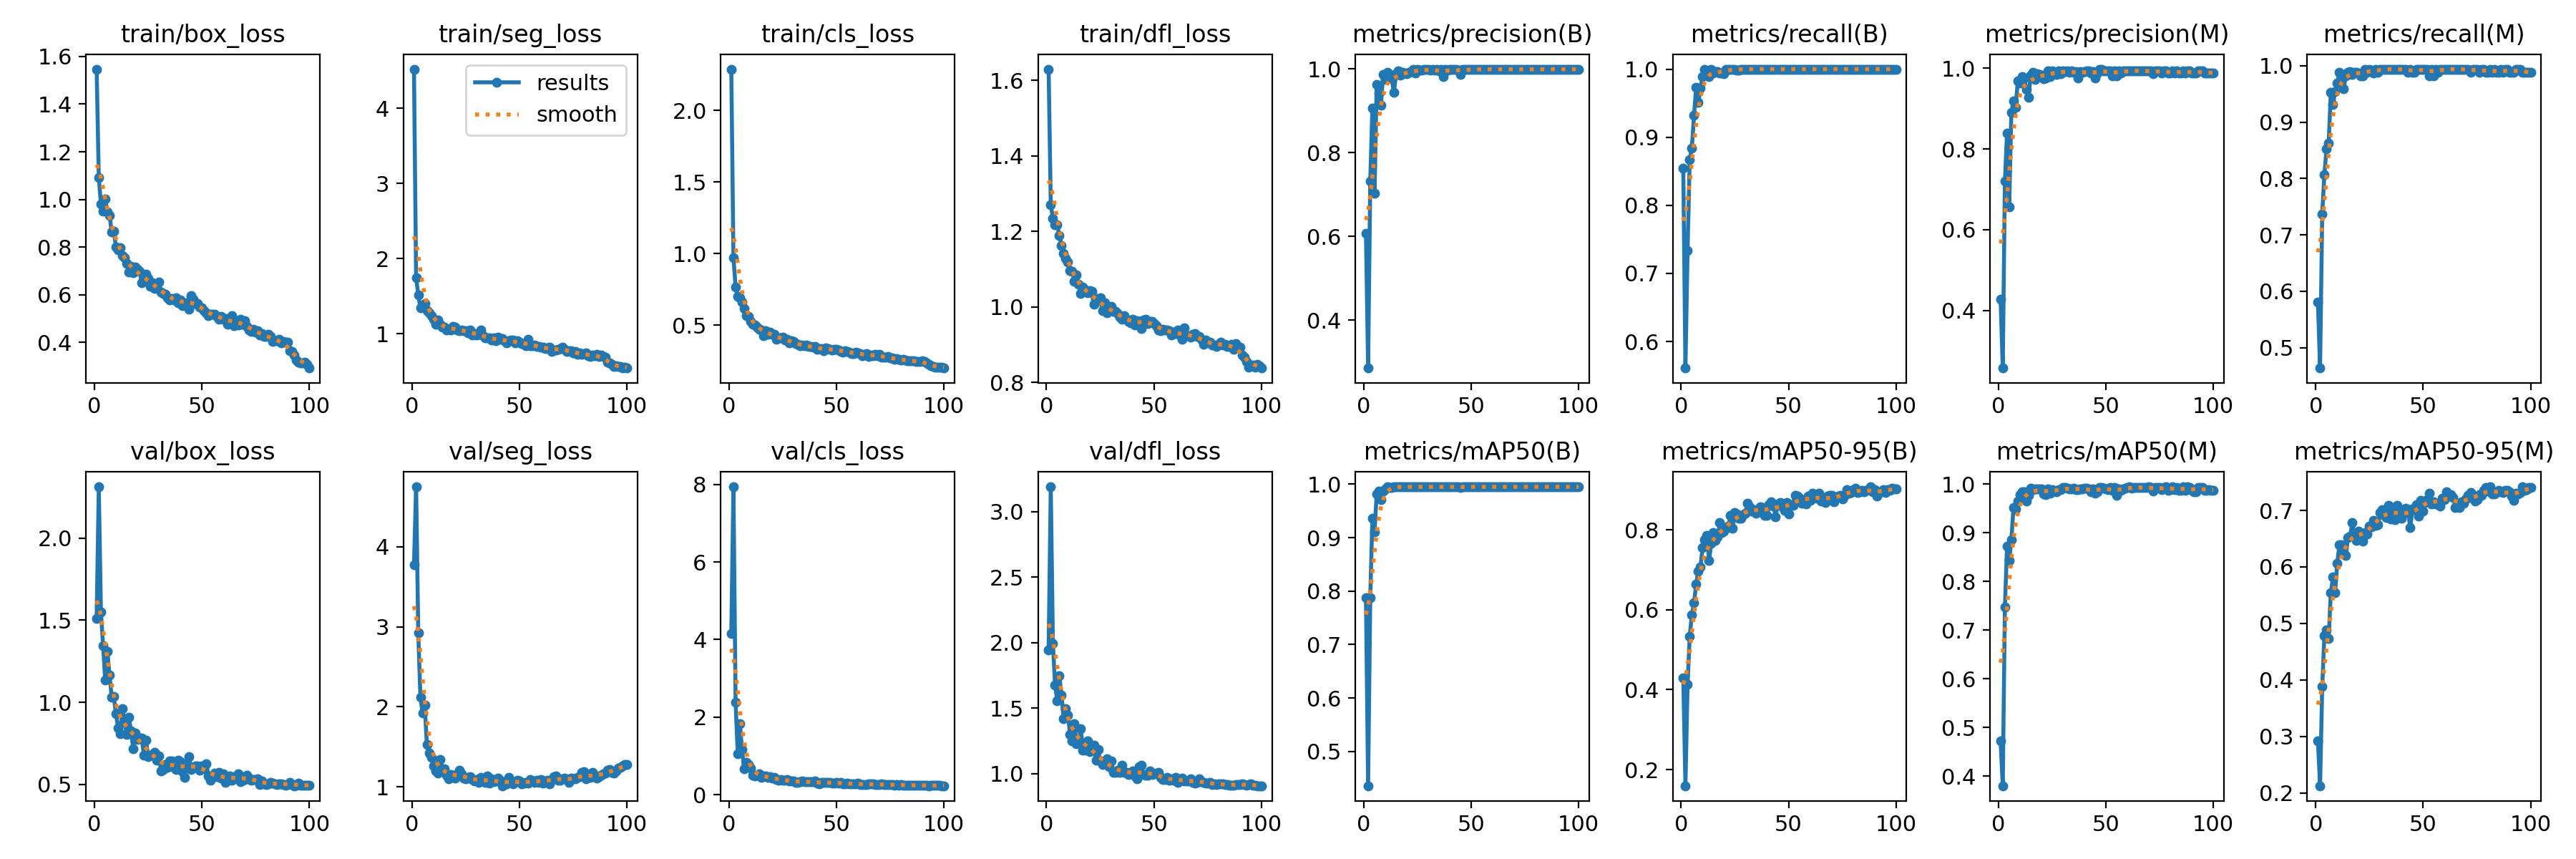

The table this chart was drawn from, first rows:
epoch, time, train/box_loss, train/seg_loss, train/cls_loss, train/dfl_loss, metrics/precision(B), metrics/recall(B), metrics/mAP50(B), metrics/mAP50-95(B), metrics/precision(M), metrics/recall(M), metrics/mAP50(M), metrics/mAP50-95(M), val/box_loss, val/seg_loss, val/cls_loss, val/dfl_loss, lr/pg0, lr/pg1, lr/pg2
1, 11.49, 1.547, 4.523, 2.288, 1.63, 0.608, 0.854, 0.788, 0.4298, 0.4277, 0.5807, 0.4724, 0.2926, 1.511, 3.778, 4.154, 1.945, 0.0003834, 0.0003834, 0.0003834
2, 22.07, 1.093, 1.747, 0.9733, 1.272, 0.2855, 0.561, 0.436, 0.1597, 0.2577, 0.4636, 0.38, 0.2126, 2.312, 4.751, 7.939, 3.189, 0.0007757, 0.0007757, 0.0007757
3, 32.12, 0.9799, 1.512, 0.766, 1.234, 0.7315, 0.7338, 0.7872, 0.4137, 0.7206, 0.7372, 0.7471, 0.3878, 1.552, 2.924, 2.383, 1.991, 0.00116, 0.00116, 0.00116
4, 42.12, 0.9494, 1.342, 0.6992, 1.218, 0.907, 0.8673, 0.9359, 0.5339, 0.8397, 0.8066, 0.8715, 0.4779, 1.344, 2.122, 1.055, 1.678, 0.001537, 0.001537, 0.001537
5, 52.13, 1.002, 1.378, 0.6887, 1.217, 0.7031, 0.8842, 0.9107, 0.5874, 0.6569, 0.853, 0.8432, 0.4887, 1.135, 1.924, 1.833, 1.558, 0.001601, 0.001601, 0.001601
6, 62.13, 0.947, 1.401, 0.6603, 1.19, 0.9631, 0.9321, 0.982, 0.617, 0.8913, 0.8625, 0.8847, 0.473, 1.31, 2.026, 1.157, 1.745, 0.001584, 0.001584, 0.001584
7, 72.19, 0.934, 1.301, 0.6171, 1.163, 0.9418, 0.9736, 0.9866, 0.664, 0.919, 0.9527, 0.9508, 0.5541, 1.166, 1.531, 0.6597, 1.602, 0.001568, 0.001568, 0.001568
8, 82.23, 0.8629, 1.278, 0.5638, 1.142, 0.9138, 0.9506, 0.971, 0.696, 0.9033, 0.9311, 0.9485, 0.582, 1.033, 1.423, 0.8376, 1.418, 0.001551, 0.001551, 0.001551
9, 92.27, 0.8656, 1.242, 0.5604, 1.129, 0.9864, 0.9717, 0.9876, 0.7069, 0.9681, 0.9543, 0.9641, 0.5549, 1.034, 1.367, 0.784, 1.496, 0.001535, 0.001535, 0.001535
10, 102.2, 0.8002, 1.188, 0.5237, 1.12, 0.9743, 0.9889, 0.9915, 0.7551, 0.9629, 0.9697, 0.9786, 0.6065, 0.9291, 1.265, 0.6813, 1.446, 0.001518, 0.001518, 0.001518
11, 112.2, 0.7895, 1.129, 0.5065, 1.096, 0.9915, 1, 0.9947, 0.7742, 0.9798, 0.9884, 0.9842, 0.6392, 0.8442, 1.2, 0.5043, 1.3, 0.001502, 0.001502, 0.001502
12, 122.4, 0.7981, 1.184, 0.4991, 1.095, 0.9875, 0.9968, 0.9933, 0.7858, 0.976, 0.9853, 0.9838, 0.6397, 0.8085, 1.176, 0.4748, 1.252, 0.001485, 0.001485, 0.001485
13, 132.4, 0.7635, 1.124, 0.4865, 1.069, 0.9773, 0.9889, 0.9941, 0.723, 0.948, 0.9598, 0.9646, 0.6253, 0.9605, 1.34, 0.5013, 1.38, 0.001469, 0.001469, 0.001469
14, 142.4, 0.7556, 1.089, 0.4689, 1.086, 0.9433, 1, 0.9947, 0.7662, 0.9274, 0.9826, 0.9766, 0.6205, 0.8808, 1.229, 0.5297, 1.227, 0.001452, 0.001452, 0.001452
15, 152.4, 0.7325, 1.083, 0.4669, 1.06, 0.9879, 0.9944, 0.9948, 0.7932, 0.9822, 0.9886, 0.9906, 0.6518, 0.8045, 1.223, 0.4391, 1.246, 0.001436, 0.001436, 0.001436
16, 162.5, 0.6957, 1.05, 0.4279, 1.036, 0.9958, 0.9961, 0.995, 0.7736, 0.99, 0.9903, 0.9884, 0.6539, 0.9111, 1.141, 0.475, 1.342, 0.001419, 0.001419, 0.001419
17, 172.5, 0.7188, 1.057, 0.463, 1.052, 0.9843, 0.9963, 0.9948, 0.7825, 0.9729, 0.9846, 0.9895, 0.6783, 0.8258, 1.101, 0.4903, 1.181, 0.001403, 0.001403, 0.001403
18, 182.7, 0.692, 1.052, 0.4367, 1.045, 0.9927, 0.9944, 0.995, 0.8175, 0.9869, 0.9886, 0.9898, 0.6536, 0.7191, 1.153, 0.4412, 1.176, 0.001386, 0.001386, 0.001386
19, 193.1, 0.7157, 1.097, 0.4508, 1.037, 0.9909, 0.9944, 0.9949, 0.7934, 0.9851, 0.9886, 0.9898, 0.6473, 0.8131, 1.133, 0.4578, 1.247, 0.00137, 0.00137, 0.00137
20, 203.7, 0.7075, 1.085, 0.4357, 1.044, 0.9878, 0.9934, 0.9949, 0.7973, 0.9821, 0.9876, 0.9902, 0.6632, 0.7754, 1.108, 0.4293, 1.169, 0.001353, 0.001353, 0.001353
21, 214.3, 0.6996, 1.051, 0.4354, 1.041, 0.9915, 1, 0.9947, 0.8032, 0.9743, 0.9826, 0.9796, 0.6554, 0.7832, 1.164, 0.4526, 1.188, 0.001337, 0.001337, 0.001337
22, 224.7, 0.6514, 1.041, 0.4028, 1.007, 0.9934, 1, 0.995, 0.8085, 0.9762, 0.9826, 0.9773, 0.6449, 0.7808, 1.21, 0.399, 1.216, 0.00132, 0.00132, 0.00132
23, 235.6, 0.6603, 1.051, 0.4104, 1.023, 0.9995, 0.9998, 0.995, 0.8352, 0.9937, 0.994, 0.9902, 0.6602, 0.6794, 1.163, 0.37, 1.104, 0.001304, 0.001304, 0.001304
24, 245.9, 0.6867, 1.042, 0.4087, 1.021, 0.9905, 1, 0.9948, 0.8045, 0.9789, 0.9884, 0.9807, 0.6587, 0.7681, 1.109, 0.3971, 1.184, 0.001287, 0.001287, 0.001287
25, 256, 0.6679, 1.036, 0.4138, 1.024, 0.9986, 1, 0.995, 0.8429, 0.9928, 0.9942, 0.9887, 0.6719, 0.6698, 1.102, 0.3644, 1.096, 0.001271, 0.001271, 0.001271
26, 266.2, 0.6361, 1.01, 0.3941, 0.9901, 0.9963, 0.9981, 0.995, 0.8389, 0.9906, 0.9923, 0.9853, 0.6707, 0.6779, 1.117, 0.3653, 1.07, 0.001254, 0.001254, 0.001254
27, 276.3, 0.6502, 1.046, 0.4013, 1.011, 0.9965, 0.9988, 0.995, 0.8294, 0.9849, 0.9872, 0.9845, 0.6817, 0.6844, 1.128, 0.3825, 1.081, 0.001238, 0.001238, 0.001238
28, 286.5, 0.6257, 0.9797, 0.3762, 0.9846, 0.9989, 1, 0.995, 0.8292, 0.993, 0.9942, 0.9883, 0.6736, 0.6958, 1.091, 0.3511, 1.113, 0.001221, 0.001221, 0.001221
29, 296.5, 0.6303, 1.002, 0.3894, 0.9953, 0.9986, 1, 0.995, 0.8377, 0.9869, 0.9884, 0.9875, 0.6748, 0.6486, 1.078, 0.3602, 1.054, 0.001205, 0.001205, 0.001205
30, 306.7, 0.6536, 0.9797, 0.3843, 1.003, 0.9991, 1, 0.995, 0.842, 0.9938, 0.9942, 0.9923, 0.6964, 0.6729, 1.092, 0.3503, 1.094, 0.001188, 0.001188, 0.001188
31, 316.8, 0.6116, 0.9882, 0.3694, 0.9885, 0.9977, 1, 0.995, 0.8664, 0.9919, 0.9942, 0.9925, 0.7006, 0.5828, 1.057, 0.3164, 1.008, 0.001172, 0.001172, 0.001172
32, 327.1, 0.6041, 1.046, 0.3655, 0.988, 0.9985, 1, 0.995, 0.8566, 0.9927, 0.9942, 0.9914, 0.6917, 0.5919, 1.118, 0.3212, 1.007, 0.001155, 0.001155, 0.001155
33, 337.1, 0.6018, 0.9688, 0.3583, 0.9826, 0.9963, 1, 0.995, 0.8465, 0.9905, 0.9942, 0.99, 0.687, 0.6207, 1.072, 0.3399, 1.026, 0.001139, 0.001139, 0.001139
34, 347.2, 0.5864, 0.9389, 0.3593, 0.9734, 0.9986, 1, 0.995, 0.8498, 0.9928, 0.9942, 0.9897, 0.7083, 0.6046, 1.054, 0.3463, 1.007, 0.001122, 0.001122, 0.001122
35, 357.4, 0.5794, 0.9401, 0.3545, 0.9683, 0.9961, 1, 0.995, 0.8412, 0.9904, 0.9942, 0.9909, 0.6846, 0.6415, 1.14, 0.3285, 1.065, 0.001106, 0.001106, 0.001106
36, 367.5, 0.5852, 0.94, 0.3602, 0.9772, 0.9981, 1, 0.995, 0.848, 0.9923, 0.9942, 0.9883, 0.7057, 0.6433, 1.046, 0.3406, 1.012, 0.001089, 0.001089, 0.001089
37, 377.6, 0.5786, 0.9164, 0.352, 0.968, 0.9809, 1, 0.9944, 0.8578, 0.9753, 0.9942, 0.9882, 0.6839, 0.6032, 1.099, 0.3281, 1.011, 0.001073, 0.001073, 0.001073
38, 387.8, 0.587, 0.9414, 0.3524, 0.9622, 0.998, 1, 0.995, 0.8559, 0.9922, 0.9942, 0.9899, 0.7087, 0.5893, 1.06, 0.3263, 0.991, 0.001056, 0.001056, 0.001056
39, 397.9, 0.5666, 0.9007, 0.3467, 0.9588, 0.9963, 1, 0.995, 0.835, 0.9905, 0.9942, 0.9892, 0.6954, 0.6463, 1.074, 0.3343, 1.012, 0.00104, 0.00104, 0.00104
40, 408.1, 0.5782, 0.949, 0.3518, 0.9673, 0.9979, 1, 0.995, 0.8356, 0.9921, 0.9942, 0.9911, 0.6856, 0.6383, 1.11, 0.3445, 1.021, 0.001023, 0.001023, 0.001023
41, 418.4, 0.5552, 0.9196, 0.3321, 0.9535, 0.9987, 1, 0.995, 0.8626, 0.9929, 0.9942, 0.991, 0.6987, 0.5798, 1.078, 0.2949, 0.98, 0.001007, 0.001007, 0.001007
42, 428.6, 0.566, 0.9365, 0.3354, 0.9642, 0.9987, 1, 0.995, 0.8691, 0.9929, 0.9942, 0.9891, 0.7035, 0.5434, 1.014, 0.2868, 0.9596, 0.0009904, 0.0009904, 0.0009904
43, 438.8, 0.5672, 0.9039, 0.3382, 0.9617, 0.9988, 1, 0.995, 0.8593, 0.9871, 0.9884, 0.9838, 0.6963, 0.6326, 1.025, 0.3092, 1.055, 0.0009739, 0.0009739, 0.0009739
44, 449, 0.5397, 0.8716, 0.3203, 0.9433, 0.9971, 0.9996, 0.995, 0.8329, 0.9913, 0.9938, 0.9897, 0.6698, 0.6699, 1.034, 0.3235, 1.064, 0.0009574, 0.0009574, 0.0009574
45, 459.2, 0.5963, 0.9017, 0.3392, 0.965, 0.9875, 1, 0.9938, 0.8639, 0.976, 0.9884, 0.9805, 0.7021, 0.5896, 1.115, 0.3167, 0.9933, 0.0009409, 0.0009409, 0.0009409
46, 469.3, 0.5804, 0.9166, 0.3367, 0.9686, 0.9987, 1, 0.995, 0.8676, 0.9871, 0.9884, 0.9839, 0.701, 0.6039, 1.076, 0.312, 0.9884, 0.0009244, 0.0009244, 0.0009244
47, 479.5, 0.5642, 0.9156, 0.3314, 0.9571, 0.9984, 0.9998, 0.995, 0.8567, 0.9969, 0.9942, 0.9929, 0.7106, 0.6143, 1.042, 0.3155, 0.9854, 0.0009078, 0.0009078, 0.0009078
48, 489.6, 0.5624, 0.8728, 0.3244, 0.9619, 0.9988, 1, 0.995, 0.8484, 0.9976, 0.9942, 0.9928, 0.6896, 0.6137, 1.062, 0.3008, 1.018, 0.0008913, 0.0008913, 0.0008913
49, 499.7, 0.5494, 0.9018, 0.3304, 0.962, 0.999, 1, 0.995, 0.8676, 0.9932, 0.9942, 0.9905, 0.7181, 0.585, 1.083, 0.2973, 0.9905, 0.0008748, 0.0008748, 0.0008748
50, 510.6, 0.5446, 0.8839, 0.333, 0.9564, 0.9992, 1, 0.995, 0.8402, 0.9934, 0.9942, 0.9894, 0.6989, 0.615, 1.073, 0.3167, 0.9989, 0.0008583, 0.0008583, 0.0008583
51, 521.6, 0.5338, 0.8713, 0.3244, 0.9508, 0.9983, 1, 0.995, 0.8623, 0.9925, 0.9942, 0.9886, 0.714, 0.5974, 1.039, 0.306, 1.006, 0.0008418, 0.0008418, 0.0008418
52, 532.4, 0.5231, 0.8603, 0.3174, 0.9402, 0.9986, 1, 0.995, 0.8607, 0.9928, 0.9942, 0.9925, 0.7191, 0.6261, 1.046, 0.3098, 1.008, 0.0008253, 0.0008253, 0.0008253
53, 543.5, 0.5121, 0.8366, 0.3128, 0.9376, 0.9985, 1, 0.995, 0.8867, 0.981, 0.9826, 0.9866, 0.7309, 0.5529, 1.056, 0.2816, 0.9725, 0.0008088, 0.0008088, 0.0008088
54, 554.5, 0.5169, 0.9202, 0.3191, 0.9412, 0.9989, 1, 0.995, 0.8844, 0.9931, 0.9942, 0.9928, 0.712, 0.5278, 1.046, 0.2794, 0.9565, 0.0007923, 0.0007923, 0.0007923
55, 566, 0.5186, 0.8408, 0.3175, 0.9392, 0.999, 1, 0.995, 0.8784, 0.9816, 0.9826, 0.9759, 0.7151, 0.549, 1.09, 0.2911, 0.9574, 0.0007758, 0.0007758, 0.0007758
56, 577.1, 0.5187, 0.8346, 0.3105, 0.9395, 0.9993, 1, 0.995, 0.8656, 0.9935, 0.9942, 0.9892, 0.7113, 0.5707, 1.071, 0.2844, 0.9734, 0.0007593, 0.0007593, 0.0007593
57, 588, 0.5094, 0.8477, 0.3024, 0.9376, 0.9992, 1, 0.995, 0.8738, 0.9876, 0.9884, 0.9872, 0.7116, 0.5462, 1.058, 0.274, 0.9469, 0.0007428, 0.0007428, 0.0007428
58, 599, 0.4977, 0.8323, 0.2989, 0.9265, 0.9991, 1, 0.995, 0.8652, 0.9933, 0.9942, 0.9904, 0.7081, 0.5754, 1.084, 0.2824, 0.9593, 0.0007263, 0.0007263, 0.0007263
59, 609.9, 0.5101, 0.8291, 0.3092, 0.9338, 0.9993, 1, 0.995, 0.8847, 0.9935, 0.9942, 0.9915, 0.7222, 0.5384, 1.053, 0.2742, 0.9486, 0.0007098, 0.0007098, 0.0007098
60, 621, 0.4978, 0.8175, 0.3041, 0.9302, 0.999, 1, 0.995, 0.8726, 0.9932, 0.9942, 0.9923, 0.7185, 0.5634, 1.094, 0.2918, 0.9706, 0.0006933, 0.0006933, 0.0006933
... 40 more rows
